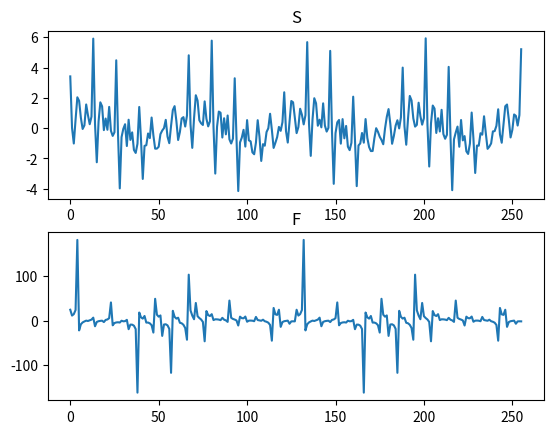

The matplotlib source for this figure:
import math, random
from matplotlib import pyplot as plt

n = 14
N = 256
p = int(N/2)
w = 1800
w_coef = []
w_coef_new = []
F = [0 for _ in range(N)]
F1 = []
F2 = []

def get_signal(w, n, xmin=0, xmax=1):
    A = [xmin + (xmax - xmin) * random.random() for _ in range(n)]
    fi = [xmin + (xmax - xmin) * random.random() for _ in range(n)]
    def f(t):
        x = 0
        for i in range(n):
            x += A[i] * math.sin(w/n*t*i + fi[i])
        return x
    return f


gen = get_signal(w, n)
S = [gen(i) for i in range(0,N)]

for i in range(p):
    w_coef.append([])
    for j in range(p):
        w_coef[i].append(math.cos((4*math.pi/N)*i*j) + math.sin((4*math.pi/N)*i*j))


for i in range(N):
    w_coef_new.append(math.cos((2*math.pi/N)*i) + math.sin((2*math.pi/N)*i))

for i in range(p):
    temp1 = 0
    temp2 = 0
    for j in range(p):
        temp1 += S[2*j+1] * w_coef[i][j]
        temp2 += S[2*j] * w_coef[i][j]
    F1.append(temp1)
    F2.append(temp2)

for i in range(N):
    if (i < p):
        F[i] += F2[i] + w_coef_new[i] * F1[i]
    else:
        F[i] += F2[i - p] - w_coef_new[i] * F1[i - p]


fig = plt.figure()
ax_1 = fig.add_subplot(211)
ax_2 = fig.add_subplot(212)

ax_1.plot(range(N), S)
ax_2.plot(range(N), F)

ax_1.set(title='S')
ax_2.set(title='F')

plt.show()